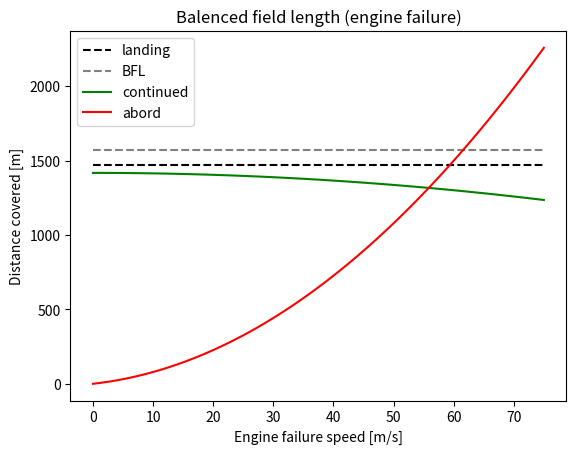

Python code for this plot:
# -*- coding: utf-8 -*-
"""
Created on Tue May 28 11:53:50 2019

[redacted]
"""

#----------------------------IMPORT MODULES-----------------------------------
import numpy as np
import matplotlib.pyplot as plt


#------------------------------INPUTS------------------------------------------
"""Input values for the B737-800 aircraft"""
MTOW       =       78220*9.81 #Maximum take-off weight [N]
W_TO       =       MTOW       #Weight at take-off [N]
W_land     =       65310*9.81 #Maximum landing weight [N]

T_TO       =       0.2789*MTOW#Total static thrust of all engines at take-off [N]

CL_maxto   =       2.5  
CL_max_land=       3.3
CD_to      =       0.05 
CD_land    =       0.09

A          =       9.44       #Aspect ratio [-]
e          =       0.85       #Oswald efficiency factor [-]
S          =       124.60     #Surface area wing [m^2]

psi_TO     =       342.06     #Specific Thrust N/airflow [N/kg/s]
bypass     =       5.5        #Bypass ratio of the engine

g          =       9.80665

#------------------------------DEFINITIONS-------------------------------------
"""ISA definitions"""

def ISA_density(h):             # enter height in m
    M = 0.0289644               #kg/mol molar mass of Earth's air
    R = 8.3144590               #universal gas constant Nm/MolK
    
    if h < 11000:
        rho0 = 1.225            #kg/m^3
        T = 288.15              #K
        h0 = 0.                 #m
        a = -0.0065             #K/m
        rho = rho0 * (T/(T + a*(h-h0)))**(1. + ((g*M)/(R*a)))
        
    if h >= 11000:
        rho0 = 0.36391          #kg/m^3
        T = 216.65              #K
        h0 = 11000.             #m
        rho = rho0*np.e**((-g*M*(h-h0))/(R*T))
        
    return rho
    
    
def ISA_temp(h):
    if h < 11000:
        T = 288.15 - 0.0065*h   #in Kelvin
        return T
    if h >= 11000:
        return 216.65           #in Kelvin

def ISA_press(h):
    p0 = 101325.0
    T0 = 288.15 #[K]
    T = ISA_temp(h)
    a = -0.0065
    R = 8.3144590               #universal gas constant Nm/MolK
    
    if h <= 11000:
        p = p0*(T/T0)**(-g/(a*R))
    else:
        p=p0*np.e**(((-g/(R*T))*(h)))
        
    return p
 
          
def Mach(V,h):                  #enter V in m/s
    gamma = 1.4                 #enter h in m
    R = 287 #J/kg/K
    a = np.sqrt(gamma*R*ISA_temp(h))
    M = (V)/a
    return M 


"""Take-off distance: all engines functioning"""
def TO_distance(W_TO,S,rho,CL_maxto,bypass,T_TO,A): #Required distance to pass screen height (30 ft) at a speed of 1.3*VV_stall
    Vs = np.sqrt((W_TO*2.)/(S*rho*1.3*CL_maxto))   
    V_LOF = 1.2*Vs
    
    T_mean = 0.75*((5. + bypass)/(4.+ bypass))*T_TO  #quite low  
    mu_dash = 0.02 + 0.01*CL_maxto
    gamma_LOF = 0.9*(T_mean/W_TO) - (0.3/np.sqrt(A))
    h_to = 10.7                                      #[m] screen height of 35 ft
    
    S_run = (V_LOF**2/(2.*g))/((T_mean/W_TO)-mu_dash)
    S_air = (V_LOF**2)/(g*np.sqrt(2)) + (h_to/gamma_LOF)
    S_to = S_run + S_air
    
    return S_to
    
 

"""TO with engine failure"""
#gamma2_min =       Correction factor
#           =       0.024; 0.027; 0.030
#           =       2; 3; 4 number of engines

#dt         =       4.5 [s] reaction time
#mu         =       Ground friction coefficient
#           =       0.02 for concrete

def TO_eng_fail(W_TO,g,S,rho,CL_maxto,A,e,T_TO,CD_to,Vx):
    #Constants from torenbeek
    a_stop = 0.37*g
    a_mean = 0.25*g
    h_to = 10.7 #[m]
    gamma2_min = 0.024
    dt = 4.5
    mu = 0.02
    
    #Conpute variables
    Vs = np.sqrt((W_TO*2.)/(S*rho*CL_maxto))    
    V2 = 1.2*Vs
    CL_to = mu*np.pi*A*e
    
    dgamma2 = (T_TO/W_TO)-((CL_to/CD_to)**(-1.)) - gamma2_min
    gamma_mean = 0.06 + (dgamma2)

    #Vx = V2*( ((1. + 2.*g*h_to/V2**2)/(1. + gamma_mean / (a_mean/g)))**0.5 - ((gamma_mean*g*(dt - 1.))/V2) )
    
    #Find overall equation
    S01 = Vx**2 / (2.*a_mean)                                 #Distance covered before engine failure at Vx
    S12 = (1./gamma_mean)*(((V2**2 - Vx**2)/(2.*g)) + h_to)   #Distance from engine failure up to save screen height at V2
    Sstop = (Vx**2/(2*a_stop)) + Vx*dt                        #If TO aborted (stop distance needed)


    S_continue = S01 + S12
    S_abord = S01 + Sstop
    
    return S_continue, S_abord   
    
    
def BFL(A,e,T_TO,W_TO,CD_to, CL_maxto, bypass,rho,g):      #Balanced field length: is when taking off is better than stopping in case of engine failure
    #Constants from torenbeek
    h_to = 10.7 #[m]
    gamma2_min = 0.024
    mu = 0.02
    
    #Compute variables
    CL_to = mu*np.pi*A*e    
    dgamma2 = ((T_TO/W_TO)-(CL_to/CD_to)**(-1.)) - gamma2_min    
    CL2 = 0.694*CL_maxto
    T_mean = 0.75*((5. + bypass)/(4.+ bypass))*T_TO    
    mu_dash = 0.02 + 0.01*CL_maxto
    
    #Find overall equation
    a = 0.863/(1. + 2.3*dgamma2)    
    b = ((W_TO/S)/(rho*g*CL2)) + h_to    
    c = (1./(T_mean/W_TO - mu_dash)) + 2.7
    
    BFL = a*b*c
    return BFL
    
   
"""Landing distance"""
#Inputs
#gamma_mean =       During landing is approx. 0.1
#h_land     =       15.3 [m] screen height for landing
#dn         =       0.1 (change in load factor during landing)
#a_stop/g   =       0.35-0.45 without thrust reversers
#           =       0.40 - 0.50 thrustreversers and spoilers
#           =       0.50 - 0.60 + nose wheel braking

def S_land(g,W_land,S,rho,CL_max_land):
    #Constants from torenbeek
    h_land = 15.3
    dn = 0.1
    gamma_mean = 0.08
    a_stop = 0.55*g
    
    #Compute variables   
    Vs = np.sqrt((W_land*2.)/(S*rho*CL_max_land)) 
    Va = 1.4*Vs
    Vtd = np.sqrt(Va**2*(1. - (gamma_mean**2/dn)))    

    #Find equation
    S_air = (1./gamma_mean)*(((Va**2 - Vtd**2)/(2.*g)) + h_land)
    S_run = Vtd**2 / (a_stop)

    SL = S_air + S_run
    return SL    

#------------------------------MAIN PROGRAM------------------------------------
rho = ISA_density(0)

#Standard take-off distance with all engines functioning
S_TO = TO_distance(W_TO,S,rho,CL_maxto,bypass,T_TO,A)  

#Take-off distance with engine failure: continued and abord
Vx = np.arange(0,76.,1)
S_TO_fail = TO_eng_fail(W_TO,g,S,rho,CL_maxto,A,e,T_TO,CD_to,Vx)    
   
#Balenced field length
BFL = BFL(A,e,T_TO,W_TO,CD_to, CL_maxto, bypass,rho,g)


S_land = S_land(g,W_TO,S,rho,CL_max_land)

plt.hlines(S_land,Vx[0],Vx[-1],'k','--',label = "landing")
plt.hlines(BFL, Vx[0],Vx[-1],"gray","--",label = "BFL")
plt.plot(Vx,S_TO_fail[0],"g", label = "continued")
plt.plot(Vx,S_TO_fail[1],'r',label = "abord")
plt.xlabel("Engine failure speed [m/s]")
plt.ylabel("Distance covered [m]")
plt.title('Balenced field length (engine failure)')
plt.legend()
plt.show()    
    
    
    
    
    
    
    
    
    
    





